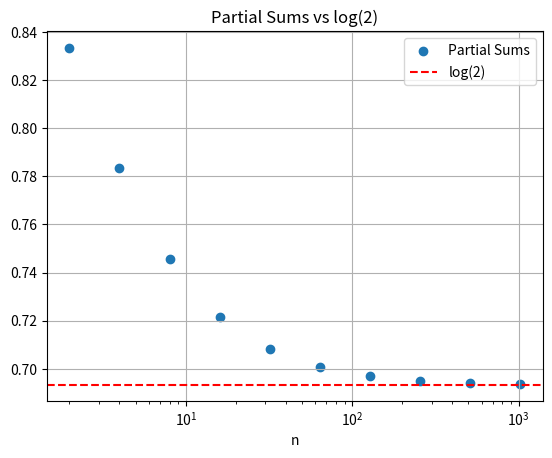

Write the Python code that produced this figure. (Note: this script raises an exception after producing the figure.)
# -*- coding: utf-8 -*-
# Author: Mert Erol, 20-915-245

import numpy as np
from numpy.typing import NDArray
import matplotlib.pyplot as plt
from time import perf_counter_ns as timer
import math

# a)
def partial_sum(n: int) -> float:
    if not isinstance(n, int) or n < 0:
        raise ValueError("Error: the argument should be a natural number")

    res = 0
    for num in range(n+1):
        res += ((-1)**num) / (num+1)
        
    return res

# b)
def convergence_vector(v: list) -> list:
    if not all(isinstance(num, int) and num >= 0 for num in v):  # Ensure v is a list of natural numbers
        raise ValueError("Error: all elements of the list should be natural numbers")
    
    return [partial_sum(n) for n in v]

# c)
def convergence_vector_opt(v: list) -> list:
    if not all(isinstance(num, int) and num >= 0 for num in v):  # Ensure v is a list of natural numbers
        raise ValueError("Error: all elements of the list should be natural numbers")

    max_val = max(v)
    partial_sums = [0] * (max_val + 1)

    res, sign = 0, 1
    for num in range(1, max_val + 2):
        res += sign / num
        partial_sums[num - 1] = res
        sign *= -1
        
    return [partial_sums[n] for n in v]

def time_comparison(v: list) -> None:
    time_conv = timer()
    result_conv = convergence_vector(v)
    end_time_conv = timer()
    
    time_conv_opt = timer()
    result_conv_opt = convergence_vector_opt(v)
    end_time_conv_opt = timer()
    
    print("Time for convergence_vector: ", end_time_conv - time_conv)
    print("Result for convergence_vector: ", result_conv)
    print("Time for convergence_vector_opt: ", end_time_conv_opt - time_conv_opt)
    print("Result for convergence_vector_opt: ", result_conv_opt)
    
    return None

def plotter(v: list) -> None:
    res_opt = convergence_vector_opt(v)
    
    plt.figure()
    plt.scatter(v, res_opt, label = "Partial Sums")
    plt.xscale("log")
    plt.axhline(math.log(2), color='r', linestyle='dashed', label='log(2)')
    plt.title("Partial Sums vs log(2)")
    plt.xlabel("n")
    plt.legend()
    plt.grid(True)
    
    plt.savefig("/Users/<user>/uzh/Computational Science/MAT101/Mock Exam 1/plot_convergence.pdf")
    #plt.show()

if __name__ == "__main__":
    v = [100, 200]
    n = [2, 4, 8, 16, 32, 64, 128, 256, 512, 1024]
    time_comparison(v)
    plotter(n)